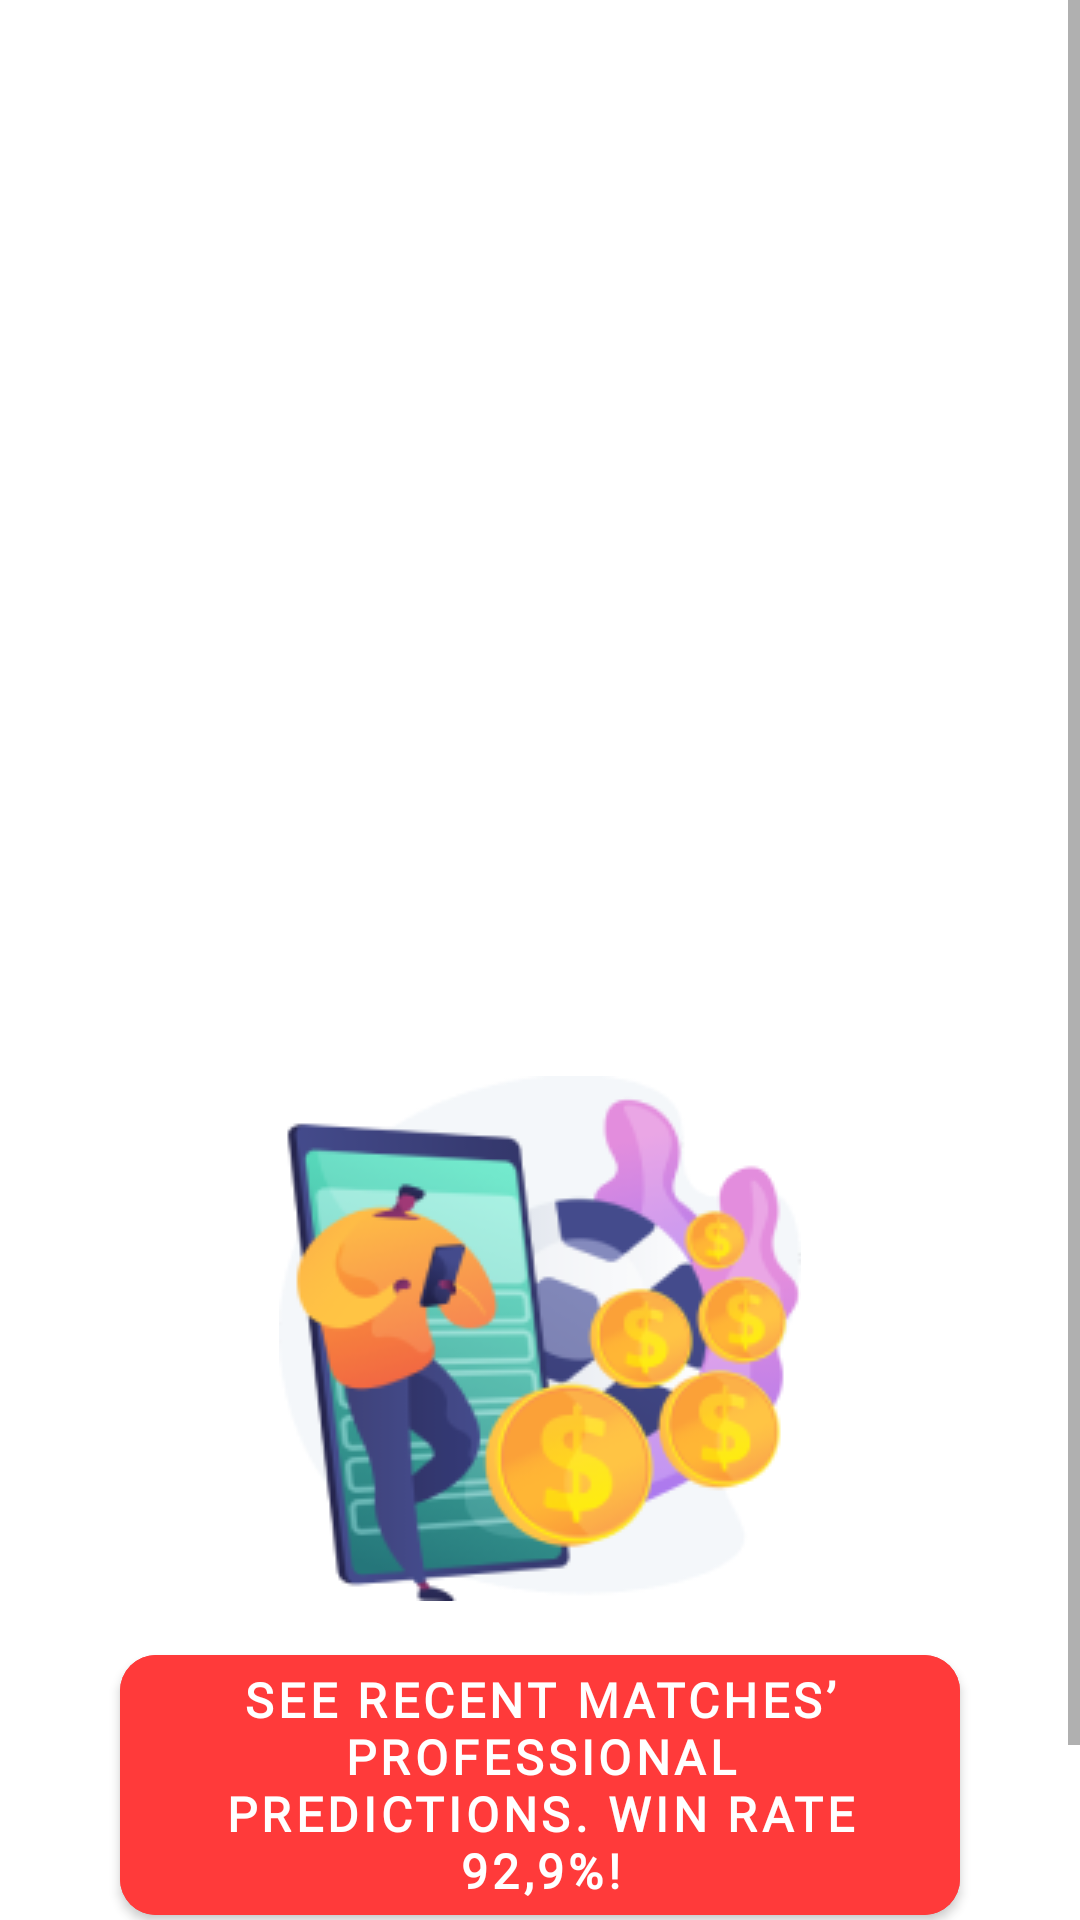

Here is an Android app screen rendered from its layout file. Give the layout XML and the strings, colors and styles it references.
<!-- AndroidManifest.xml: application theme Theme.CricketPredictions -->
<!-- res/layout/fragment_news_show.xml -->
<?xml version="1.0" encoding="utf-8"?>
<androidx.constraintlayout.widget.ConstraintLayout xmlns:android="http://schemas.android.com/apk/res/android"
    xmlns:app="http://schemas.android.com/apk/res-auto"
    xmlns:tools="http://schemas.android.com/tools"
    android:layout_width="match_parent"
    android:layout_height="match_parent"
    tools:context=".ui.fragments.news.NewsShowFragment">

    <ScrollView
        android:layout_width="match_parent"
        android:layout_height="wrap_content"
        app:layout_constraintTop_toTopOf="parent">

        <androidx.constraintlayout.widget.ConstraintLayout
            android:layout_width="match_parent"
            android:layout_height="wrap_content">

            <ImageView
                android:id="@+id/news_image"
                android:layout_width="match_parent"
                android:layout_height="250dp"
                android:scaleType="centerCrop"
                app:layout_constraintEnd_toEndOf="parent"
                app:layout_constraintHorizontal_bias="0.0"
                app:layout_constraintStart_toStartOf="parent"
                app:layout_constraintTop_toTopOf="parent"
                tools:src="@drawable/test_news_icon" />

            <ImageView
                android:id="@+id/back_btn"
                android:layout_width="wrap_content"
                android:layout_height="wrap_content"
                android:layout_marginStart="42dp"
                android:layout_marginTop="62dp"
                android:src="@drawable/ic_back_white"
                app:layout_constraintStart_toStartOf="parent"
                app:layout_constraintTop_toTopOf="parent" />

            <TextView
                android:id="@+id/news_title"
                android:layout_width="match_parent"
                android:layout_height="wrap_content"
                android:layout_margin="24dp"
                android:fontFamily="@font/roboto"
                android:includeFontPadding="false"
                android:textColor="#E6000000"
                android:textSize="20sp"
                app:layout_constraintStart_toStartOf="parent"
                app:layout_constraintTop_toBottomOf="@+id/news_image"
                tools:text="India Legends vs England Legends Match Prediction" />

            <TextView
                android:id="@+id/news_provider_name"
                android:layout_width="0dp"
                android:layout_height="wrap_content"
                android:layout_marginTop="8dp"
                android:fontFamily="@font/roboto"
                android:gravity="start"
                android:includeFontPadding="false"
                android:textColor="#025F49"
                android:textSize="12sp"
                android:textStyle="bold"
                app:layout_constraintEnd_toEndOf="@+id/news_title"
                app:layout_constraintStart_toStartOf="@+id/news_title"
                app:layout_constraintTop_toBottomOf="@+id/news_title"
                tools:text="Twitter" />

            <TextView
                android:id="@+id/news_description"
                android:layout_width="0dp"
                android:layout_height="wrap_content"
                android:layout_marginTop="16dp"
                android:fontFamily="@font/roboto"
                android:includeFontPadding="false"
                android:textColor="#B3000000"
                android:textSize="16sp"
                app:layout_constraintEnd_toEndOf="@+id/news_title"
                app:layout_constraintStart_toStartOf="@+id/news_title"
                app:layout_constraintTop_toBottomOf="@+id/news_provider_name"
                tools:text="@string/news_description_test_label" />

            <ImageView
                android:id="@+id/imageView2"
                android:layout_width="wrap_content"
                android:layout_height="wrap_content"
                android:layout_marginTop="4dp"
                android:src="@drawable/ic_winner_1"
                app:layout_constraintEnd_toEndOf="parent"
                app:layout_constraintStart_toStartOf="parent"
                app:layout_constraintTop_toBottomOf="@+id/news_description" />

            <com.google.android.material.button.MaterialButton
                android:id="@+id/open_match_predictions_btn"
                android:layout_width="match_parent"
                android:layout_height="wrap_content"
                android:layout_marginStart="40dp"
                android:layout_marginTop="12dp"
                android:layout_marginEnd="40dp"
                android:backgroundTint="#FF3A3A"
                android:elevation="3dp"
                android:fontFamily="@font/roboto"
                android:text="@string/see_recent_matches_professional_predictions_win_rate_92_9_label"
                android:textSize="16sp"
                android:textStyle="bold"
                app:cornerRadius="12dp"
                app:layout_constraintEnd_toEndOf="parent"
                app:layout_constraintStart_toStartOf="parent"
                app:layout_constraintTop_toBottomOf="@id/imageView2" />

            <com.google.android.material.button.MaterialButton
                android:id="@+id/open_full_article_btn"
                android:layout_width="match_parent"
                android:layout_height="wrap_content"
                android:layout_marginStart="40dp"
                android:layout_marginTop="12dp"
                android:layout_marginEnd="40dp"
                android:backgroundTint="#00B389"
                android:elevation="3dp"
                android:fontFamily="@font/roboto"
                android:text="@string/read_full_article_label"
                android:textSize="16sp"
                app:cornerRadius="12dp"
                app:layout_constraintEnd_toEndOf="parent"
                app:layout_constraintStart_toStartOf="parent"
                app:layout_constraintTop_toBottomOf="@+id/open_match_predictions_btn" />

        </androidx.constraintlayout.widget.ConstraintLayout>

    </ScrollView>

</androidx.constraintlayout.widget.ConstraintLayout>
<!-- resources referenced by this layout -->
<resources>
  <!-- drawable ic_winner_1: png bitmap (drawable, 33923 bytes) -->
  <!-- drawable test_news_icon: png bitmap (drawable, 155465 bytes) -->
  <string name="news_description_test_label">West Indies have been unbeaten so far in the World T20, and will be coming into the semi-final high on confidence and form<br /><br />West Indies have been unbeaten so far in the World T20, and will be coming into the semi-final high on confidence and form</string>
  <string name="read_full_article_label">READ FULL ARTICLE</string>
  <string name="see_recent_matches_professional_predictions_win_rate_92_9_label">SEE RECENT MATCHES’ PROFESSIONAL PREDICTIONS. WIN RATE 92,9%!</string>
  <style name="Theme.CricketPredictions" parent="Theme.MaterialComponents.DayNight.NoActionBar">
          
          <item name="colorPrimary">@color/purple_500</item>
          <item name="colorPrimaryVariant">@color/purple_700</item>
          <item name="colorOnPrimary">@color/white</item>
          
          <item name="colorSecondary">@color/teal_200</item>
          <item name="colorSecondaryVariant">@color/teal_700</item>
          <item name="colorOnSecondary">@color/black</item>
          
          <item name="android:statusBarColor" tools:targetApi="l">@color/status_bar_color</item>
          
          <item name="windowActionBar">false</item>
          <item name="windowNoTitle">true</item>
      </style>
  <color name="purple_500">#FF6200EE</color>
  <color name="purple_700">#FF3700B3</color>
  <color name="white">#FFFFFFFF</color>
  <color name="teal_200">#FF03DAC5</color>
  <color name="teal_700">#FF018786</color>
  <color name="black">#FF000000</color>
  <color name="status_bar_color">#B9E6F1</color>
</resources>
